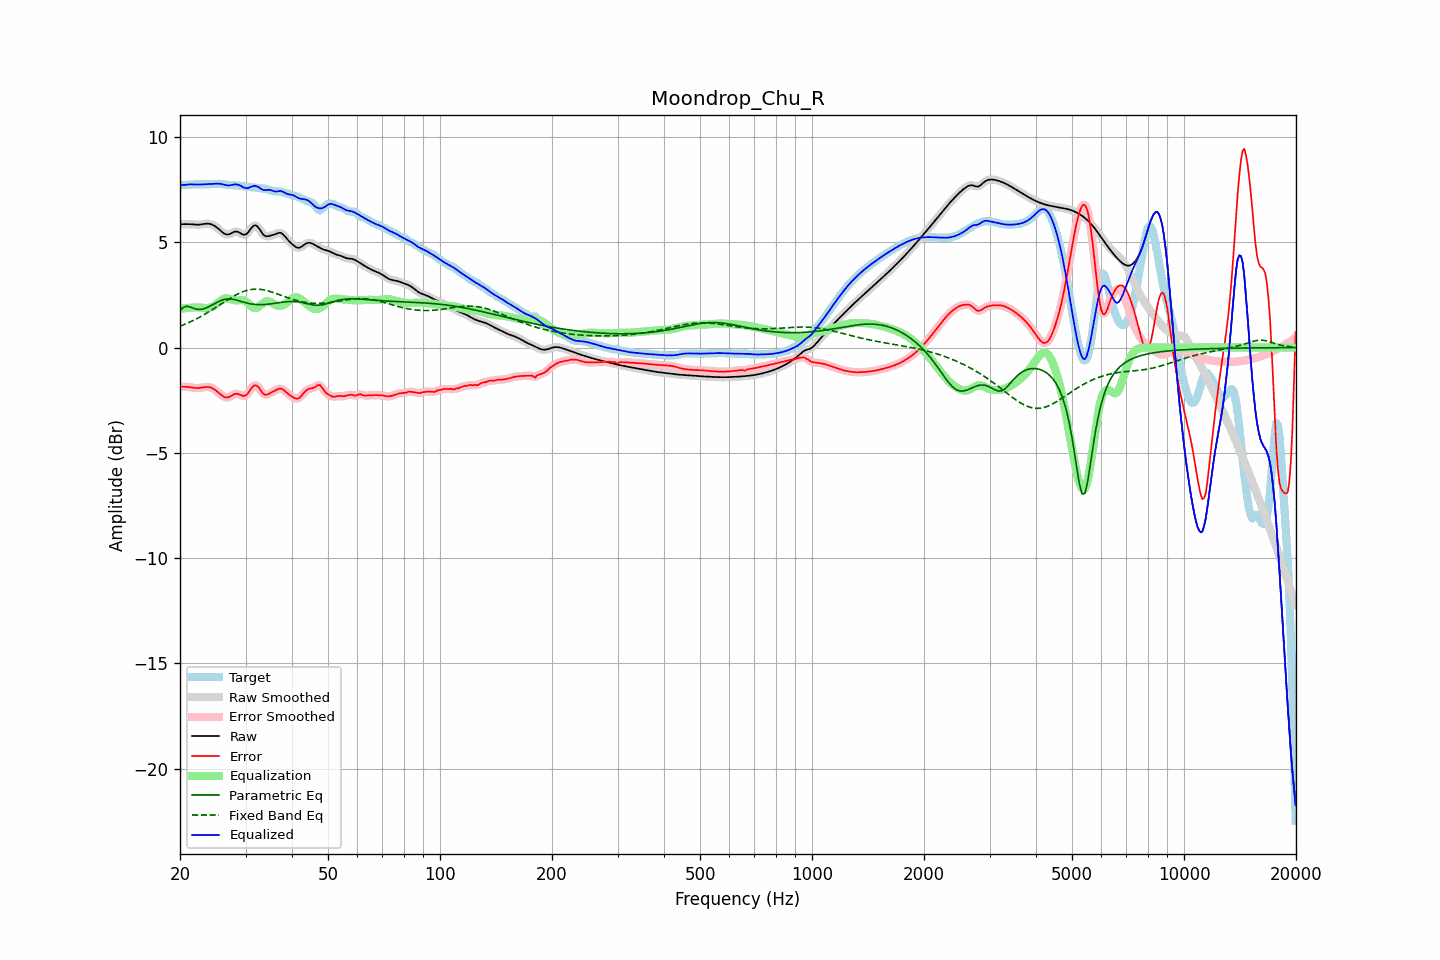

Source data for this figure (header and first rows):
frequency, raw, error, smoothed, error_smoothed, equalization, parametric_eq, fixed_band_eq, equalized_raw, equalized_smoothed, target
20.00, 5.86, -1.86, 5.86, -1.86, 1.85, 1.75, 1.01, 7.71, 7.71, 7.72
20.20, 5.86, -1.86, 5.86, -1.86, 1.85, 1.83, 1.05, 7.72, 7.72, 7.72
20.40, 5.86, -1.86, 5.87, -1.86, 1.86, 1.90, 1.08, 7.73, 7.73, 7.73
20.61, 5.87, -1.86, 5.87, -1.86, 1.87, 1.94, 1.11, 7.74, 7.74, 7.73
20.81, 5.87, -1.87, 5.87, -1.87, 1.88, 1.97, 1.14, 7.74, 7.74, 7.73
21.02, 5.87, -1.87, 5.87, -1.87, 1.88, 1.95, 1.17, 7.75, 7.75, 7.74
21.23, 5.86, -1.88, 5.86, -1.88, 1.89, 1.94, 1.21, 7.75, 7.75, 7.74
21.44, 5.86, -1.89, 5.86, -1.89, 1.89, 1.91, 1.24, 7.75, 7.75, 7.75
21.66, 5.85, -1.90, 5.85, -1.90, 1.90, 1.88, 1.28, 7.75, 7.75, 7.75
21.87, 5.84, -1.91, 5.84, -1.91, 1.91, 1.85, 1.32, 7.75, 7.75, 7.76
22.09, 5.84, -1.92, 5.84, -1.92, 1.91, 1.83, 1.36, 7.75, 7.75, 7.76
22.31, 5.84, -1.92, 5.84, -1.92, 1.91, 1.82, 1.40, 7.75, 7.75, 7.76
22.54, 5.84, -1.92, 5.84, -1.92, 1.91, 1.81, 1.44, 7.75, 7.75, 7.76
22.76, 5.85, -1.91, 5.85, -1.91, 1.90, 1.82, 1.48, 7.75, 7.75, 7.76
22.99, 5.86, -1.89, 5.86, -1.89, 1.89, 1.83, 1.52, 7.75, 7.75, 7.76
23.22, 5.88, -1.88, 5.88, -1.88, 1.88, 1.85, 1.57, 7.76, 7.76, 7.76
23.45, 5.89, -1.87, 5.89, -1.87, 1.88, 1.87, 1.61, 7.76, 7.76, 7.76
23.69, 5.89, -1.87, 5.89, -1.87, 1.88, 1.91, 1.66, 7.77, 7.77, 7.76
23.92, 5.88, -1.88, 5.88, -1.88, 1.89, 1.94, 1.70, 7.77, 7.77, 7.76
24.16, 5.87, -1.89, 5.87, -1.90, 1.91, 1.98, 1.75, 7.77, 7.77, 7.76
24.40, 5.84, -1.93, 5.84, -1.93, 1.94, 2.02, 1.80, 7.78, 7.78, 7.77
24.65, 5.81, -1.97, 5.81, -1.97, 1.98, 2.07, 1.85, 7.78, 7.78, 7.77
24.89, 5.76, -2.02, 5.76, -2.02, 2.03, 2.11, 1.90, 7.79, 7.79, 7.78
25.14, 5.70, -2.08, 5.70, -2.08, 2.09, 2.15, 1.95, 7.79, 7.79, 7.78
25.39, 5.64, -2.14, 5.64, -2.14, 2.15, 2.19, 2.00, 7.79, 7.79, 7.78
25.65, 5.57, -2.21, 5.57, -2.21, 2.21, 2.22, 2.05, 7.78, 7.78, 7.78
25.91, 5.51, -2.27, 5.50, -2.27, 2.26, 2.25, 2.10, 7.77, 7.77, 7.78
26.16, 5.44, -2.32, 5.44, -2.32, 2.31, 2.27, 2.15, 7.75, 7.75, 7.77
26.43, 5.40, -2.36, 5.40, -2.36, 2.33, 2.29, 2.20, 7.73, 7.73, 7.76
26.69, 5.38, -2.37, 5.37, -2.37, 2.34, 2.30, 2.24, 7.71, 7.71, 7.74
26.96, 5.37, -2.36, 5.37, -2.36, 2.33, 2.31, 2.29, 7.70, 7.71, 7.73
27.23, 5.39, -2.33, 5.40, -2.33, 2.31, 2.31, 2.34, 7.71, 7.71, 7.73
27.50, 5.44, -2.29, 5.43, -2.29, 2.29, 2.30, 2.39, 7.72, 7.72, 7.72
27.77, 5.47, -2.24, 5.47, -2.24, 2.26, 2.29, 2.43, 7.74, 7.74, 7.72
28.05, 5.51, -2.20, 5.50, -2.21, 2.25, 2.28, 2.47, 7.76, 7.75, 7.71
28.33, 5.51, -2.19, 5.51, -2.20, 2.24, 2.26, 2.51, 7.75, 7.75, 7.71
28.62, 5.50, -2.20, 5.50, -2.20, 2.24, 2.24, 2.55, 7.74, 7.74, 7.70
28.90, 5.46, -2.23, 5.46, -2.23, 2.25, 2.22, 2.59, 7.71, 7.71, 7.69
29.19, 5.42, -2.26, 5.42, -2.26, 2.26, 2.19, 2.62, 7.68, 7.68, 7.68
29.48, 5.37, -2.30, 5.38, -2.29, 2.26, 2.17, 2.65, 7.63, 7.64, 7.67
29.78, 5.37, -2.29, 5.36, -2.29, 2.24, 2.15, 2.68, 7.60, 7.60, 7.66
30.08, 5.38, -2.27, 5.39, -2.26, 2.20, 2.13, 2.70, 7.58, 7.58, 7.65
30.38, 5.44, -2.20, 5.45, -2.19, 2.14, 2.11, 2.73, 7.58, 7.58, 7.64
30.68, 5.54, -2.10, 5.54, -2.10, 2.06, 2.09, 2.74, 7.60, 7.60, 7.63
30.99, 5.64, -1.98, 5.64, -1.98, 1.99, 2.08, 2.76, 7.63, 7.63, 7.62
31.30, 5.74, -1.88, 5.74, -1.88, 1.93, 2.07, 2.77, 7.66, 7.66, 7.62
31.61, 5.80, -1.81, 5.79, -1.81, 1.89, 2.06, 2.77, 7.68, 7.68, 7.61
31.93, 5.81, -1.79, 5.80, -1.79, 1.88, 2.05, 2.78, 7.69, 7.68, 7.60
32.24, 5.76, -1.83, 5.76, -1.83, 1.89, 2.04, 2.78, 7.66, 7.66, 7.59
32.57, 5.68, -1.90, 5.67, -1.91, 1.94, 2.04, 2.77, 7.62, 7.62, 7.58
32.89, 5.56, -2.01, 5.56, -2.01, 2.00, 2.04, 2.77, 7.56, 7.56, 7.57
33.22, 5.45, -2.12, 5.45, -2.12, 2.07, 2.04, 2.76, 7.52, 7.52, 7.57
33.55, 5.35, -2.21, 5.36, -2.20, 2.13, 2.04, 2.74, 7.48, 7.49, 7.56
33.89, 5.30, -2.24, 5.31, -2.24, 2.18, 2.05, 2.73, 7.48, 7.48, 7.55
34.23, 5.29, -2.24, 5.29, -2.24, 2.20, 2.05, 2.71, 7.49, 7.49, 7.53
34.57, 5.29, -2.21, 5.29, -2.21, 2.20, 2.06, 2.69, 7.50, 7.50, 7.50
34.92, 5.31, -2.16, 5.31, -2.17, 2.18, 2.07, 2.67, 7.49, 7.49, 7.48
35.27, 5.33, -2.12, 5.33, -2.13, 2.14, 2.08, 2.64, 7.47, 7.47, 7.46
35.62, 5.35, -2.09, 5.35, -2.09, 2.09, 2.09, 2.62, 7.44, 7.44, 7.44
35.97, 5.38, -2.05, 5.38, -2.05, 2.04, 2.10, 2.59, 7.42, 7.42, 7.43
... 635 more rows
